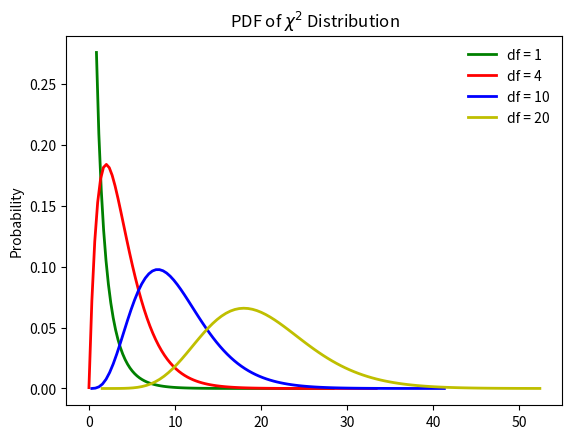

Here is the Python script that generated this plot:
# -*-coding:utf-8-*-
import numpy as np
from scipy import stats
import matplotlib.pyplot as plt


def diff_chi2_dis():
    """
    不同参数下的卡方分布
    当自由度df等于1或2时，函数图像都呈单调递减的趋势；当df大于或等于3时，呈先增后减的趋势。从定义上来看，df的值只能取正整数
    :return:
    """
    # chi2_dis_0_5 = stats.chi2(df=0.5)
    chi2_dis_1 = stats.chi2(df=1)
    chi2_dis_4 = stats.chi2(df=4)
    chi2_dis_10 = stats.chi2(df=10)
    chi2_dis_20 = stats.chi2(df=20)

    # x1 = np.linspace(chi2_dis_0_5.ppf(0.01), chi2_dis_1.ppf(0.99), 100)
    x2 = np.linspace(chi2_dis_1.ppf(0.65), chi2_dis_1.ppf(0.9999999), 100)
    x3 = np.linspace(chi2_dis_4.ppf(0.000001), chi2_dis_4.ppf(0.999999), 100)
    x4 = np.linspace(chi2_dis_10.ppf(0.000001), chi2_dis_10.ppf(0.99999), 100)
    x5 = np.linspace(chi2_dis_20.ppf(0.00000001), chi2_dis_20.ppf(0.9999), 100)

    fig, ax = plt.subplots(1, 1)
    # ax.plot(x1, chi2_dis_0_5.pdf(x1), 'b-', lw=2, label='df = 0.5')
    ax.plot(x2, chi2_dis_1.pdf(x2), 'g-', lw=2, label='df = 1')
    ax.plot(x3, chi2_dis_4.pdf(x3), 'r-', lw=2, label='df = 4')
    ax.plot(x4, chi2_dis_10.pdf(x4), 'b-', lw=2, label='df = 10')
    ax.plot(x5, chi2_dis_20.pdf(x5), 'y-', lw=2, label='df = 20')

    plt.ylabel('Probability')
    plt.title('PDF of $\chi^2$ Distribution')
    ax.legend(loc='best', frameon=False)
    plt.show()


diff_chi2_dis()
